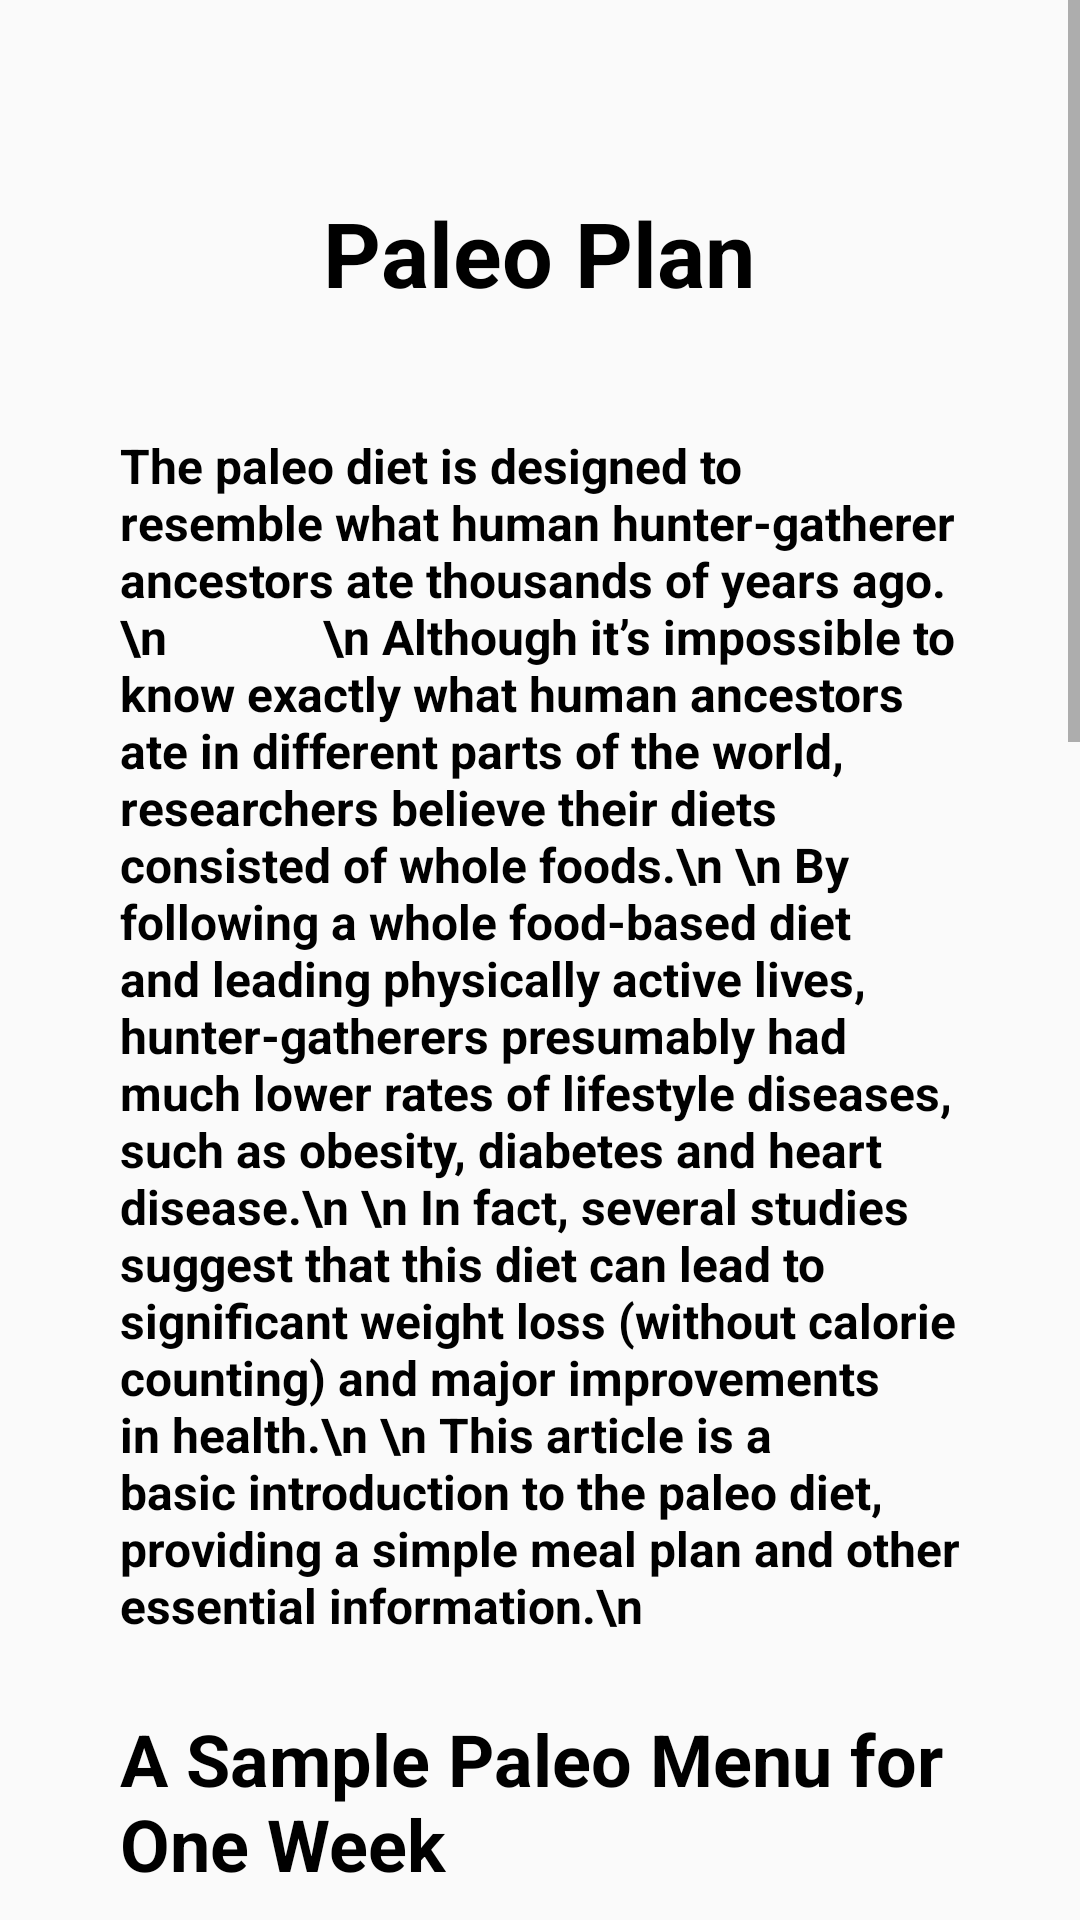

This screen was rendered from an Android layout file. Write that file and the resources it references.
<!-- AndroidManifest.xml: application theme Theme.FireBaseOne -->
<!-- res/layout/activity_paleo_plan.xml -->
<ScrollView xmlns:android="http://schemas.android.com/apk/res/android"
    xmlns:app="http://schemas.android.com/apk/res-auto"
    xmlns:tools="http://schemas.android.com/tools"
    android:layout_height="match_parent"
    android:layout_width="match_parent"
    >
    <androidx.constraintlayout.widget.ConstraintLayout
        android:layout_width="match_parent"
        android:layout_height="match_parent"
        tools:context=".MediterraneanDiet"
        android:padding="40dp"
        >

        <TextView
            android:id="@+id/tvPp1"
            android:layout_width="wrap_content"
            android:layout_height="wrap_content"
            android:layout_marginTop="24dp"
            android:text="Paleo Plan"
            app:layout_constraintEnd_toEndOf="parent"
            app:layout_constraintHorizontal_bias="0.498"
            app:layout_constraintStart_toStartOf="parent"
            app:layout_constraintTop_toTopOf="parent"
            android:textSize="30dp"
            android:textStyle="bold"
            android:textColor="@color/black"
            />

        <TextView
            android:id="@+id/tvPp2"
            android:layout_width="wrap_content"
            android:layout_height="wrap_content"
            android:layout_marginTop="40dp"
            android:text="The paleo diet is designed to resemble what human hunter-gatherer ancestors ate thousands of years ago.\n
            \n
Although it’s impossible to know exactly what human ancestors ate in different parts of the world, researchers believe their diets consisted of whole foods.\n
\n
By following a whole food-based diet and leading physically active lives, hunter-gatherers presumably had much lower rates of lifestyle diseases, such as obesity, diabetes and heart disease.\n
\n
In fact, several studies suggest that this diet can lead to significant weight loss (without calorie counting) and major improvements in health.\n
\n
This article is a basic introduction to the paleo diet, providing a simple meal plan and other essential information.\n
"
            app:layout_constraintEnd_toEndOf="parent"
            app:layout_constraintStart_toStartOf="parent"
            app:layout_constraintTop_toBottomOf="@+id/tvPp1"
            android:textColor="@color/black"
            android:textSize="16dp"
            android:textStyle="bold"
            />

        <TextView
            android:id="@+id/tvPp3"
            android:layout_width="wrap_content"
            android:layout_height="wrap_content"
            android:layout_marginTop="24dp"
            android:text="A Sample Paleo Menu for One Week"
            android:textColor="@color/black"
            android:textSize="24dp"
            android:textStyle="bold"

            app:layout_constraintEnd_toEndOf="parent"
            app:layout_constraintHorizontal_bias="0.075"
            app:layout_constraintStart_toStartOf="parent"
            app:layout_constraintTop_toBottomOf="@+id/tvPp2" />


        <TextView
            android:id="@+id/tvPp4"
            android:layout_width="wrap_content"
            android:layout_height="wrap_content"
            android:layout_marginTop="24dp"
            android:text="Monday\n
            \n
•	Breakfast: Eggs and vegetables fried in coconut oil. One piece of fruit.\n
\n
•	Lunch: Chicken salad with olive oil. Handful of nuts.\n
\n
•	Dinner: Burgers (no bun) fried in butter, with vegetables and some salsa.\n
"
            android:textColor="@color/black"
            android:textSize="16dp"
            android:textStyle="bold"

            app:layout_constraintEnd_toEndOf="parent"
            app:layout_constraintHorizontal_bias="0.075"
            app:layout_constraintStart_toStartOf="parent"
            app:layout_constraintTop_toBottomOf="@+id/tvPp3" />


        <TextView
            android:id="@+id/tvPp5"
            android:layout_width="wrap_content"
            android:layout_height="wrap_content"
            android:layout_marginTop="24dp"
            android:text="Tuesday\n
            \n
•	Breakfast: Bacon and eggs, with a piece of fruit.\n
\n
•	Lunch: Leftover burgers from the night before.\n
\n
•	Dinner: Salmon fried in butter, with vegetables.\n
"
            android:textColor="@color/black"
            android:textSize="16dp"
            android:textStyle="bold"

            app:layout_constraintEnd_toEndOf="parent"
            app:layout_constraintHorizontal_bias="0.075"
            app:layout_constraintStart_toStartOf="parent"
            app:layout_constraintTop_toBottomOf="@+id/tvPp4" />

        <TextView
            android:id="@+id/tvPp6"
            android:layout_width="wrap_content"
            android:layout_height="wrap_content"
            android:layout_marginTop="24dp"
            android:text="Wednesday\n
            \n
•	Breakfast: Meat with vegetables (leftovers from night before).\n
\n
•	Lunch: Sandwich in a lettuce leaf, with meat and fresh vegetables.\n
\n
•	Dinner: Ground beef stir-fry with vegetables. Some berries.\n
"

            android:textColor="@color/black"
            android:textSize="16dp"
            android:textStyle="bold"

            app:layout_constraintEnd_toEndOf="parent"
            app:layout_constraintHorizontal_bias="0.075"
            app:layout_constraintStart_toStartOf="parent"
            app:layout_constraintTop_toBottomOf="@+id/tvPp5" />


        <TextView
            android:id="@+id/tvPp7"
            android:layout_width="wrap_content"
            android:layout_height="wrap_content"
            android:layout_marginTop="24dp"
            android:text="Thursday\n
            \n
•	Breakfast: Eggs and a piece of fruit.\n
\n
•	Lunch: Leftover stir-fry from the night before. A handful of nuts.\n
n\n\
•	Dinner: Fried pork with vegetables.\n

"

            android:textColor="@color/black"
            android:textSize="16dp"
            android:textStyle="bold"

            app:layout_constraintEnd_toEndOf="parent"
            app:layout_constraintHorizontal_bias="0.075"
            app:layout_constraintStart_toStartOf="parent"
            app:layout_constraintTop_toBottomOf="@+id/tvPp6" />


        <TextView
            android:id="@+id/tvPp8"
            android:layout_width="wrap_content"
            android:layout_height="wrap_content"
            android:layout_marginTop="24dp"
            android:text="Friday\n
            \n
•	Breakfast: Eggs and vegetables fried in coconut oil.\n
\n
•	Lunch: Chicken salad with olive oil. Handful of nuts.\n
\n
•	Dinner: Steak with vegetables and sweet potatoes.\n


"

            android:textColor="@color/black"
            android:textSize="16dp"
            android:textStyle="bold"

            app:layout_constraintEnd_toEndOf="parent"
            app:layout_constraintHorizontal_bias="0.075"
            app:layout_constraintStart_toStartOf="parent"
            app:layout_constraintTop_toBottomOf="@+id/tvPp7" />


        <TextView
            android:id="@+id/tvPp9"
            android:layout_width="wrap_content"
            android:layout_height="wrap_content"
            android:layout_marginTop="24dp"
            android:text="Saturday\n
            \n
•	Breakfast: Bacon and eggs with a piece of fruit.\n
\n
•	Lunch: Leftover steak and vegetables from the night before.\n
\n
•	Dinner: Baked salmon with vegetables and avocado\n
"

            android:textColor="@color/black"
            android:textSize="16dp"
            android:textStyle="bold"

            app:layout_constraintEnd_toEndOf="parent"
            app:layout_constraintHorizontal_bias="0.075"
            app:layout_constraintStart_toStartOf="parent"
            app:layout_constraintTop_toBottomOf="@+id/tvPp8" />


        <TextView
            android:id="@+id/tvPp10"
            android:layout_width="wrap_content"
            android:layout_height="wrap_content"
            android:layout_marginTop="24dp"
            android:text="Sunday\n
            \n
•	Breakfast: Meat with vegetables (leftovers from night before).\n
\n
•	Lunch: Sandwich in a lettuce leaf, with meat and fresh vegetables.\n
\n
•	Dinner: Grilled chicken wings with vegetables and salsa.\n

"

            android:textColor="@color/black"
            android:textSize="16dp"
            android:textStyle="bold"

            app:layout_constraintEnd_toEndOf="parent"
            app:layout_constraintHorizontal_bias="0.075"
            app:layout_constraintStart_toStartOf="parent"
            app:layout_constraintTop_toBottomOf="@+id/tvPp9" />



    </androidx.constraintlayout.widget.ConstraintLayout>
</ScrollView>
<!-- resources referenced by this layout -->
<resources>
  <color name="black">#FF000000</color>
  <style name="Theme.FireBaseOne" parent="Theme.AppCompat.Light.NoActionBar">
          
          <item name="colorPrimary">@color/purple_500</item>
          <item name="colorPrimaryVariant">@color/purple_700</item>
          <item name="colorOnPrimary">@color/white</item>
          
          <item name="colorSecondary">@color/teal_200</item>
          <item name="colorSecondaryVariant">@color/teal_700</item>
          <item name="colorOnSecondary">@color/black</item>
          
          <item name="android:statusBarColor" tools:targetApi="l">?attr/colorPrimaryVariant</item>
          
      </style>
  <color name="purple_500">#FF6200EE</color>
  <color name="purple_700">#FF3700B3</color>
  <color name="white">#FFFFFFFF</color>
  <color name="teal_200">#FF03DAC5</color>
  <color name="teal_700">#FF018786</color>
</resources>
